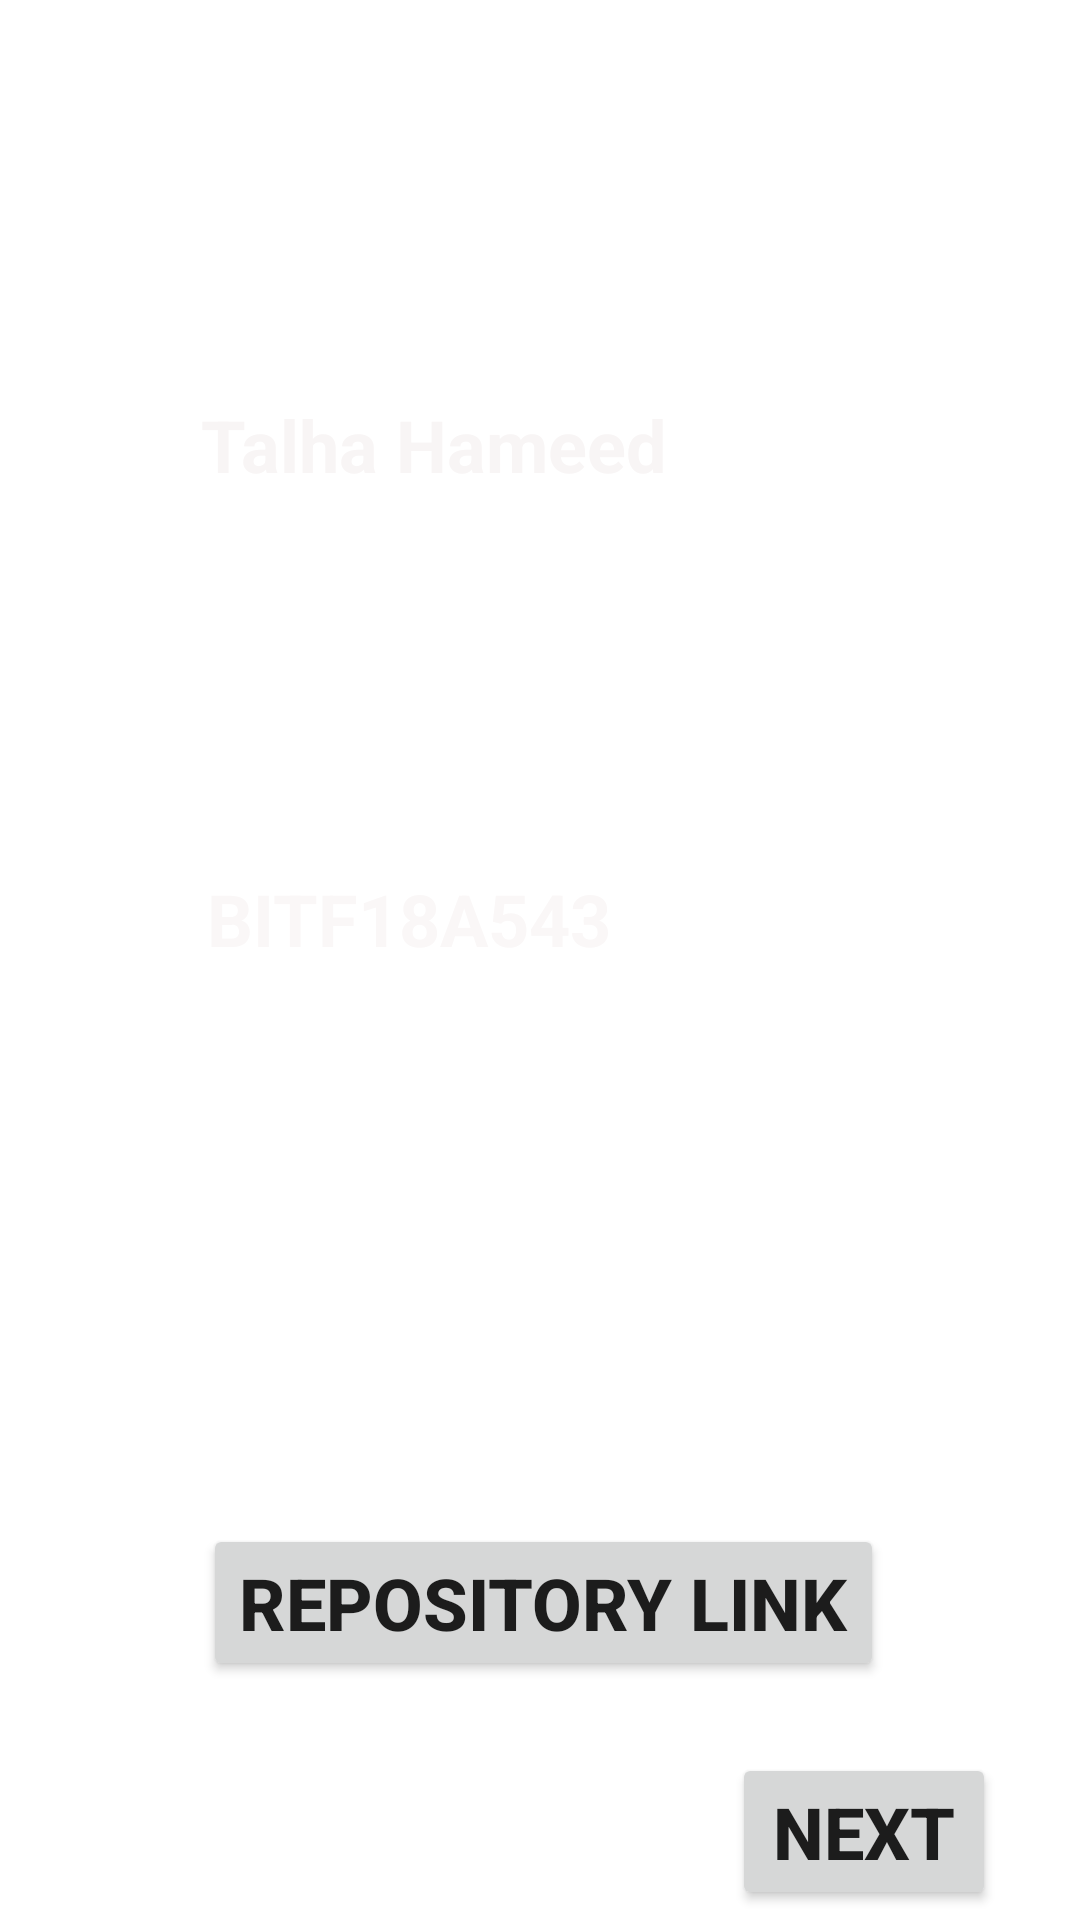

Layout XML and referenced resources for this Android screen:
<!-- AndroidManifest.xml: application theme Theme.Arabic -->
<!-- res/layout/activity_main.xml -->
<?xml version="1.0" encoding="utf-8"?>
<androidx.constraintlayout.widget.ConstraintLayout xmlns:android="http://schemas.android.com/apk/res/android"
    xmlns:app="http://schemas.android.com/apk/res-auto"
    xmlns:tools="http://schemas.android.com/tools"
    android:layout_width="match_parent"
    android:layout_height="match_parent"
    android:background="@drawable/background"
    tools:context=".MainActivity">

    <TextView
        android:id="@+id/textView4"
        android:layout_width="177dp"
        android:layout_height="42dp"
        android:layout_marginTop="132dp"
        android:layout_marginEnd="116dp"
        android:text="Talha Hameed"

        android:textColor="#F8F5F5"

        android:textSize="24sp"
        android:textStyle="bold"
        app:layout_constraintEnd_toEndOf="parent"
        app:layout_constraintTop_toTopOf="parent" />

    <TextView
        android:id="@+id/textView5"
        android:layout_width="171dp"
        android:layout_height="38dp"
        android:layout_marginTop="116dp"
        android:layout_marginEnd="120dp"
        android:text="BITF18A543"
        android:textColor="#FAF7F7"
        android:textSize="24sp"
        android:textStyle="bold"
        app:layout_constraintEnd_toEndOf="parent"
        app:layout_constraintTop_toBottomOf="@+id/textView4" />

    <Button
        android:id="@+id/rl"
        android:layout_width="wrap_content"
        android:layout_height="wrap_content"
        android:layout_marginStart="136dp"
        android:layout_marginTop="508dp"
        android:layout_marginEnd="181dp"
        android:linksClickable="false"
        android:text="Repository Link"
        android:textSize="24sp"
        android:textStyle="bold"
        app:layout_constraintEnd_toEndOf="parent"
        app:layout_constraintHorizontal_bias="0.373"
        app:layout_constraintStart_toStartOf="parent"
        app:layout_constraintTop_toTopOf="parent" />

    <Button
        android:id="@+id/next"
        android:layout_width="wrap_content"
        android:layout_height="wrap_content"
        android:layout_marginTop="24dp"
        android:layout_marginEnd="28dp"
        android:text="Next"
        android:textSize="24sp"
        android:textStyle="bold"
        app:layout_constraintEnd_toEndOf="parent"
        app:layout_constraintTop_toBottomOf="@+id/rl" />



</androidx.constraintlayout.widget.ConstraintLayout>
<!-- resources referenced by this layout -->
<resources>
  <style name="Theme.Arabic" parent="Theme.MaterialComponents.DayNight.DarkActionBar">
          
          <item name="colorPrimary">@color/purple_500</item>
          <item name="colorPrimaryVariant">@color/purple_700</item>
          <item name="colorOnPrimary">@color/white</item>
          
          <item name="colorSecondary">@color/teal_200</item>
          <item name="colorSecondaryVariant">@color/teal_700</item>
          <item name="colorOnSecondary">@color/black</item>
          
          <item name="android:statusBarColor" tools:targetApi="l">?attr/colorPrimaryVariant</item>
          
      </style>
  <color name="purple_500">#FF6200EE</color>
  <color name="purple_700">#FF3700B3</color>
  <color name="white">#FFFFFFFF</color>
  <color name="teal_200">#FF03DAC5</color>
  <color name="teal_700">#FF018786</color>
  <color name="black">#FF000000</color>
</resources>
